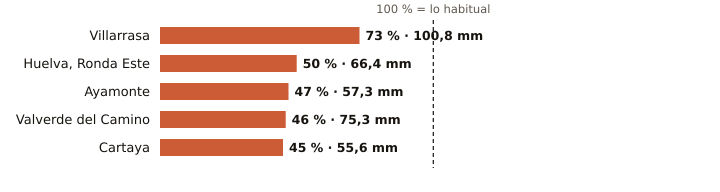

Data behind this chart, as committed beside it:
estacion, provincia, indicativo, mm_otono, referencia_mm, pct, periodo_referencia, hasta, hora
Villarrasa, Huelva, 4622X, 100.8, 138.0, 73, 2011-2025, 2026-11-17, 8
Huelva, Ronda Este, Huelva, 4642E, 66.4, 133.3, 50, 1991-2020, 2026-11-17, 9
Ayamonte, Huelva, 4549Y, 57.3, 122.8, 47, 2003-2025, 2026-11-17, 9
Valverde del Camino, Huelva, 4575X, 75.3, 164.6, 46, 2005-2025, 2026-11-17, 9
Cartaya, Huelva, 4554X, 55.6, 124.4, 45, 2008-2025, 2026-11-17, 8
